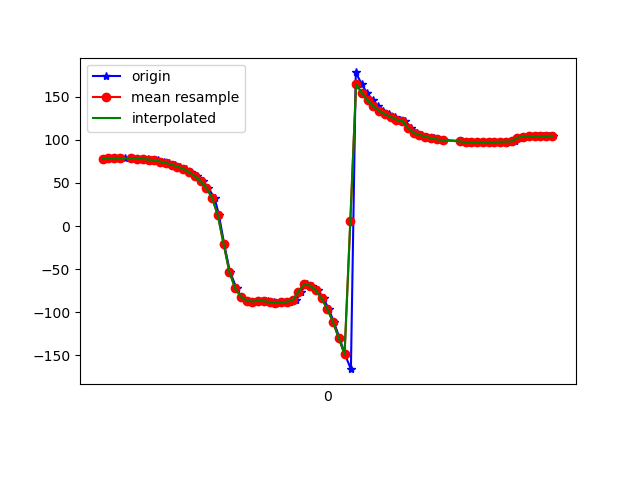

The data file committed next to this chart (first rows):
1618772775902, 1468459727874701, 78.01876, 6.4641304, 3.0056872
1618772775911, 1468459747105471, 78, 6.619, 3.056
1618772775925, 1468459766336241, 78.51, 7.236, 3.067
1618772775943, 1468459785567011, 78.44, 7.426, 2.398
1618772775962, 1468459804797781, 78.4, 7.665, 2.584
1618772775979, 1468459824028551, 78.77, 8.458, 2.793
1618772776002, 1468459843259321, 78.51, 8.885, 1.98
1618772776018, 1468459862490091, 78.2, 9.688, 2.015
1618772776038, 1468459881720861, 78.1, 11.31, 2.467
1618772776058, 1468459900951631, 77.64, 12.99, 1.347
1618772776075, 1468459920182401, 77.12, 15.21, 1.245
1618772776094, 1468459939413171, 76.29, 18.51, 1.447
1618772776114, 1468459958643941, 74.81, 22.81, 1.822
1618772776132, 1468459977874711, 73.14, 27.62, 1.111
1618772776152, 1468459997105481, 71.09, 32.79, 1.414
1618772776170, 1468460016336251, 68.9, 38.79, 2.581
1618772776191, 1468460035567021, 66.44, 44.53, 2.547
1618772776208, 1468460054797791, 62.71, 49.68, 3.569
1618772776229, 1468460074028561, 57.81, 55.02, 6.135
1618772776248, 1468460093259331, 52.11, 60.91, 10.3
1618772776266, 1468460112490101, 44.25, 66.35, 15.79
1618772776289, 1468460131720871, 32.66, 71.97, 24.65
1618772776304, 1468460150951641, 12.57, 77.11, 42.12
1618772776322, 1468460170182411, -20.44, 79.71, 72.91
1618772776342, 1468460189413181, -52.76, 78.91, 103.5
1618772776365, 1468460208643951, -72.12, 76.54, 121.7
1618772776380, 1468460227874721, -81.84, 74.11, 131.1
1618772776400, 1468460247105491, -86.34, 72.16, 136.3
1618772776420, 1468460266336261, -87.72, 70.92, 139.5
1618772776438, 1468460285567031, -87.27, 70.38, 141.9
1618772776458, 1468460304797801, -86.69, 70.06, 144.9
1618772776475, 1468460324028571, -87.05, 69.4, 149.8
1618772776494, 1468460343259341, -88.14, 68.13, 156.2
1618772776514, 1468460362490111, -88.73, 66.62, 162.8
1618772776534, 1468460381720881, -88.43, 65.43, 169
1618772776550, 1468460400951651, -87.65, 64.99, 175
1618772776572, 1468460420182421, -86.31, 70.07, -159.2
1618772776589, 1468460439413191, -75.91, 67.59, -162
1618772776608, 1468460458643961, -67.23, 65.53, -164.3
1618772776628, 1468460477874731, -69, 67.23, -157.3
1618772776647, 1468460497105501, -74.41, 69.92, -147.1
1618772776667, 1468460516336271, -83.9, 72.15, -133.1
1618772776685, 1468460535567041, -96.08, 73.84, -117.6
1618772776703, 1468460554797811, -111.5, 75.44, -100.8
1618772776723, 1468460574028581, -130.1, 75.82, -81.64
1618772776741, 1468460593259351, -148.6, 74.64, -63.3
1618772776762, 1468460612490121, -165.9, 72.42, -47.07
1618772776779, 1468460631839079, 178.1, 69.05, -33.07
1618772776799, 1468460651069849, 164.8, 64.46, -22.19
1618772776818, 1468460670300619, 154.2, 58.92, -14.24
1618772776839, 1468460689531389, 145.6, 52.71, -8.509
1618772776857, 1468460708762159, 138.8, 45.83, -4.48
1618772776873, 1468460727992929, 133.5, 38.31, -1.51
1618772776894, 1468460747223699, 129.7, 30.55, 0.8274
1618772776915, 1468460766454469, 126.6, 23.77, 2.816
1618772776932, 1468460785685239, 123.5, 18.72, 4.169
1618772776950, 1468460804916009, 122, 20.69, -0.5089
1618772776971, 1468460824146779, 113.6, 16.74, 3.757
1618772776991, 1468460843377549, 107.9, 14.14, 5.949
1618772777009, 1468460862608319, 105.7, 13.9, 6.24
1618772777027, 1468460881839089, 103.7, 13.73, 6.331
... 23 more rows
